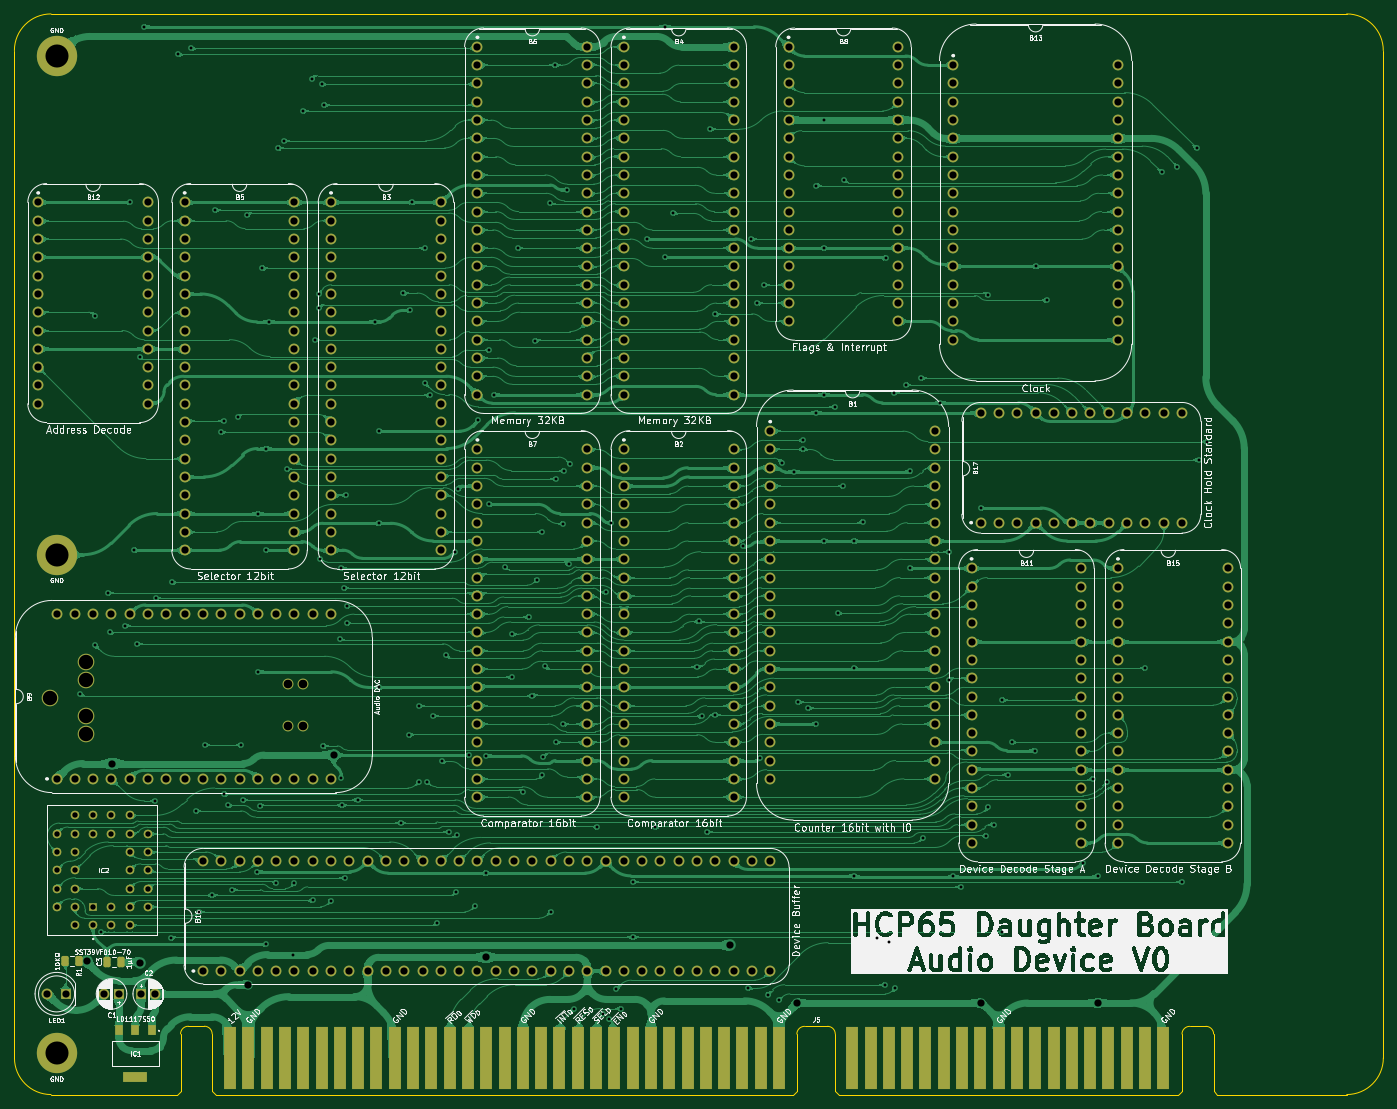
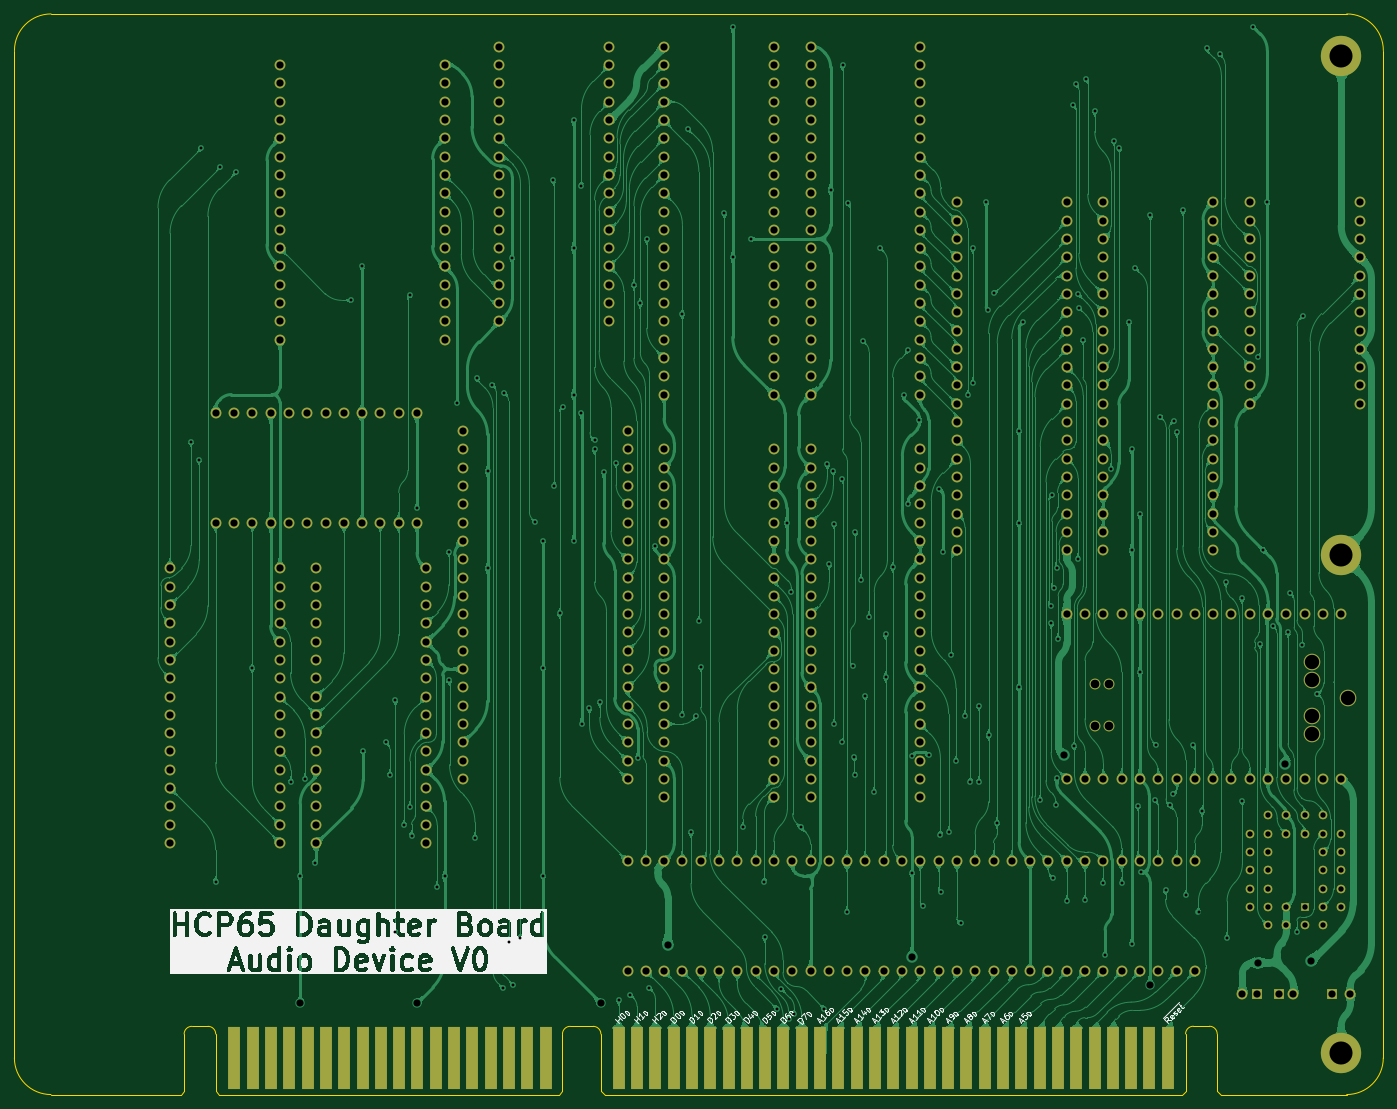
Circuit board: 9 layer files. Board 190.0 x 150.0 mm.
- bottom_copper: Audio Board-B_Cu.gbl (675024 bytes)
- bottom_mask: Audio Board-B_Mask.gbs (17425 bytes)
- bottom_silk: Audio Board-B_Silkscreen.gbo (136641 bytes)
- outline: Audio Board-Edge_Cuts.gm1 (2407 bytes)
- top_copper: Audio Board-F_Cu.gtl (823168 bytes)
- top_mask: Audio Board-F_Mask.gts (18513 bytes)
- top_silk: Audio Board-F_Silkscreen.gto (296177 bytes)
- drill: Audio Board-NPTH.drl (527 bytes)
- drill: Audio Board-PTH.drl (9979 bytes)

=== bottom_copper: Audio Board-B_Cu.gbl (675024 bytes, source omitted) ===
=== bottom_mask: Audio Board-B_Mask.gbs (17425 bytes, source omitted) ===
=== bottom_silk: Audio Board-B_Silkscreen.gbo (136641 bytes, source omitted) ===
=== outline: Audio Board-Edge_Cuts.gm1 ===
%TF.GenerationSoftware,KiCad,Pcbnew,8.0.4*%
%TF.CreationDate,2024-09-13T19:50:04+02:00*%
%TF.ProjectId,Audio Board,41756469-6f20-4426-9f61-72642e6b6963,V0*%
%TF.SameCoordinates,Original*%
%TF.FileFunction,Profile,NP*%
%FSLAX46Y46*%
G04 Gerber Fmt 4.6, Leading zero omitted, Abs format (unit mm)*
G04 Created by KiCad (PCBNEW 8.0.4) date 2024-09-13 19:50:04*
%MOMM*%
%LPD*%
G01*
G04 APERTURE LIST*
%TA.AperFunction,Profile*%
%ADD10C,0.100000*%
%TD*%
G04 APERTURE END LIST*
D10*
X212098001Y-161925001D02*
G75*
G02*
X207018001Y-167005001I-5080001J1D01*
G01*
X207009999Y-17018000D02*
G75*
G02*
X212090000Y-22098000I1J-5080000D01*
G01*
X44653200Y-167005000D02*
X27178000Y-167005000D01*
X27178000Y-167005000D02*
G75*
G02*
X22098000Y-161925000I0J5080000D01*
G01*
X207009999Y-17018000D02*
X27170000Y-17018000D01*
X212098000Y-161925001D02*
X212089999Y-22098000D01*
X22090000Y-22098000D02*
G75*
G02*
X27170000Y-17018000I5080000J0D01*
G01*
X207018001Y-167005001D02*
X189040000Y-167005000D01*
X22098000Y-161925000D02*
X22090000Y-22098000D01*
%TO.C,J5*%
X187462248Y-157538201D02*
G75*
G02*
X188539299Y-158605000I5152J-1071899D01*
G01*
X184152248Y-158605000D02*
G75*
G02*
X185229296Y-157538148I1071952J-5100D01*
G01*
X134950200Y-157538201D02*
G75*
G02*
X136027199Y-158605000I5100J-1071899D01*
G01*
X130693248Y-158605000D02*
G75*
G02*
X131770296Y-157538148I1071952J-5100D01*
G01*
X48463200Y-157525201D02*
G75*
G02*
X49540249Y-158592000I5130J-1071919D01*
G01*
X45153200Y-158592000D02*
G75*
G02*
X46230248Y-157525201I1071932J-5133D01*
G01*
X188539296Y-166505000D02*
X189039296Y-167005000D01*
X188539296Y-158605000D02*
X188539296Y-166505000D01*
X185229296Y-157538201D02*
X187462248Y-157538201D01*
X184152248Y-166505000D02*
X183652248Y-167005000D01*
X184152248Y-158605000D02*
X184152248Y-166505000D01*
X183652248Y-167005000D02*
X136527248Y-167005000D01*
X136027248Y-166505000D02*
X136527248Y-167005000D01*
X136027248Y-158605000D02*
X136027248Y-166505000D01*
X131770296Y-157538201D02*
X134950200Y-157538201D01*
X130693248Y-166505000D02*
X130193248Y-167005000D01*
X130693248Y-158605000D02*
X130693248Y-166505000D01*
X130193248Y-167005000D02*
X50040248Y-167005000D01*
X49540248Y-166505000D02*
X50040248Y-167005000D01*
X49540248Y-158592000D02*
X49540248Y-166505000D01*
X48463200Y-157525201D02*
X46230248Y-157525201D01*
X45153200Y-166505000D02*
X44653200Y-167005000D01*
X45153200Y-158592000D02*
X45153200Y-166505000D01*
%TD*%
M02*

=== top_copper: Audio Board-F_Cu.gtl (823168 bytes, source omitted) ===
=== top_mask: Audio Board-F_Mask.gts (18513 bytes, source omitted) ===
=== top_silk: Audio Board-F_Silkscreen.gto (296177 bytes, source omitted) ===
=== drill: Audio Board-NPTH.drl ===
M48
; DRILL file {KiCad 8.0.4} date 2024-09-13T19:50:05+0200
; FORMAT={-:-/ absolute / inch / decimal}
; #@! TF.CreationDate,2024-09-13T19:50:05+02:00
; #@! TF.GenerationSoftware,Kicad,Pcbnew,8.0.4
; #@! TF.FileFunction,NonPlated,1,2,NPTH
FMAT,2
INCH
; #@! TA.AperFunction,NonPlated,NPTH,ComponentDrill
T1C0.0472
; #@! TA.AperFunction,NonPlated,NPTH,ComponentDrill
T2C0.0787
%
G90
G05
T1
X2.3663Y-4.33
X2.3663Y-4.56
X2.445Y-4.33
X2.445Y-4.56
T2
X1.0653Y-4.41
X1.2622Y-4.2131
X1.2622Y-4.3116
X1.2622Y-4.5084
X1.2622Y-4.6069
M30

=== drill: Audio Board-PTH.drl (9979 bytes, source omitted) ===
